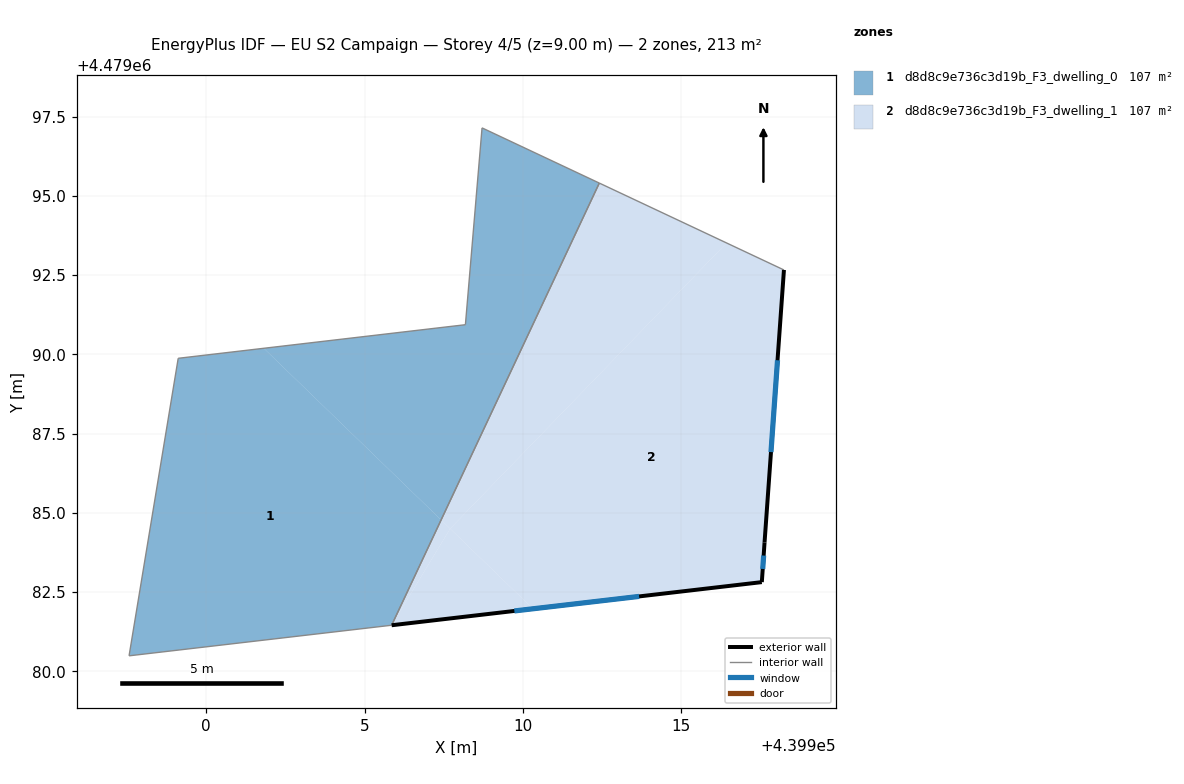
=== STOREY PLAN SPEC (per zone: floor XY polygon, exterior-wall plan segments, windows/doors) ===
zone 1: d8d8c9e736c3d19b_F3_dwelling_0  (106.7 m²)
  floor: (439905.86, 4479081.45) (439907.42, 4479084.78) (439901.82, 4479090.19) (439899.12, 4479089.88) (439897.57, 4479080.49)
  floor: (439907.42, 4479084.78) (439912.41, 4479095.41) (439908.71, 4479097.15) (439908.18, 4479090.94) (439901.82, 4479090.19)
  interior walls: 6
zone 2: d8d8c9e736c3d19b_F3_dwelling_1  (106.7 m²)
  floor: (439917.54, 4479082.81) (439917.62, 4479084.07) (439918.24, 4479092.66) (439916.43, 4479093.52) (439907.70, 4479084.50) (439910.31, 4479081.97)
  floor: (439907.70, 4479084.50) (439916.43, 4479093.52) (439912.41, 4479095.41) (439907.42, 4479084.78)
  floor: (439905.86, 4479081.45) (439907.70, 4479084.50) (439907.42, 4479084.78)
  floor: (439910.31, 4479081.97) (439907.70, 4479084.50) (439905.86, 4479081.45)
  exterior wall: (439918.24, 4479092.66) – (439917.62, 4479084.07)  [8.6 m]
    window: (439918.03, 4479089.81) – (439917.83, 4479086.92)  [2.9 m²]
  exterior wall: (439917.62, 4479084.07) – (439917.54, 4479082.81)  [1.3 m]
    window: (439917.60, 4479083.65) – (439917.57, 4479083.23)  [0.4 m²]
  exterior wall: (439917.54, 4479082.81) – (439905.85, 4479081.45)  [11.8 m]
    window: (439913.67, 4479082.36) – (439909.73, 4479081.90)  [4.0 m²]
  interior walls: 2

=== DERIVED (storey summary) ===
Building: EU S2 Campaign
Storey: 4 of 5  (floor level z = 9.00 m)
Storey gross floor area: 213.4 m²
Zones on this storey: 2
  - d8d8c9e736c3d19b_F3_dwelling_0: floor 106.7 m²
  - d8d8c9e736c3d19b_F3_dwelling_1: floor 106.7 m²; exterior wall 21.6 m (64.9 m²); 3 window(s) 7.4 m²; WWR 11.4%
Zone adjacency (shared interzone walls):
  - d8d8c9e736c3d19b_F3_dwelling_0 ↔ d8d8c9e736c3d19b_F3_dwelling_1